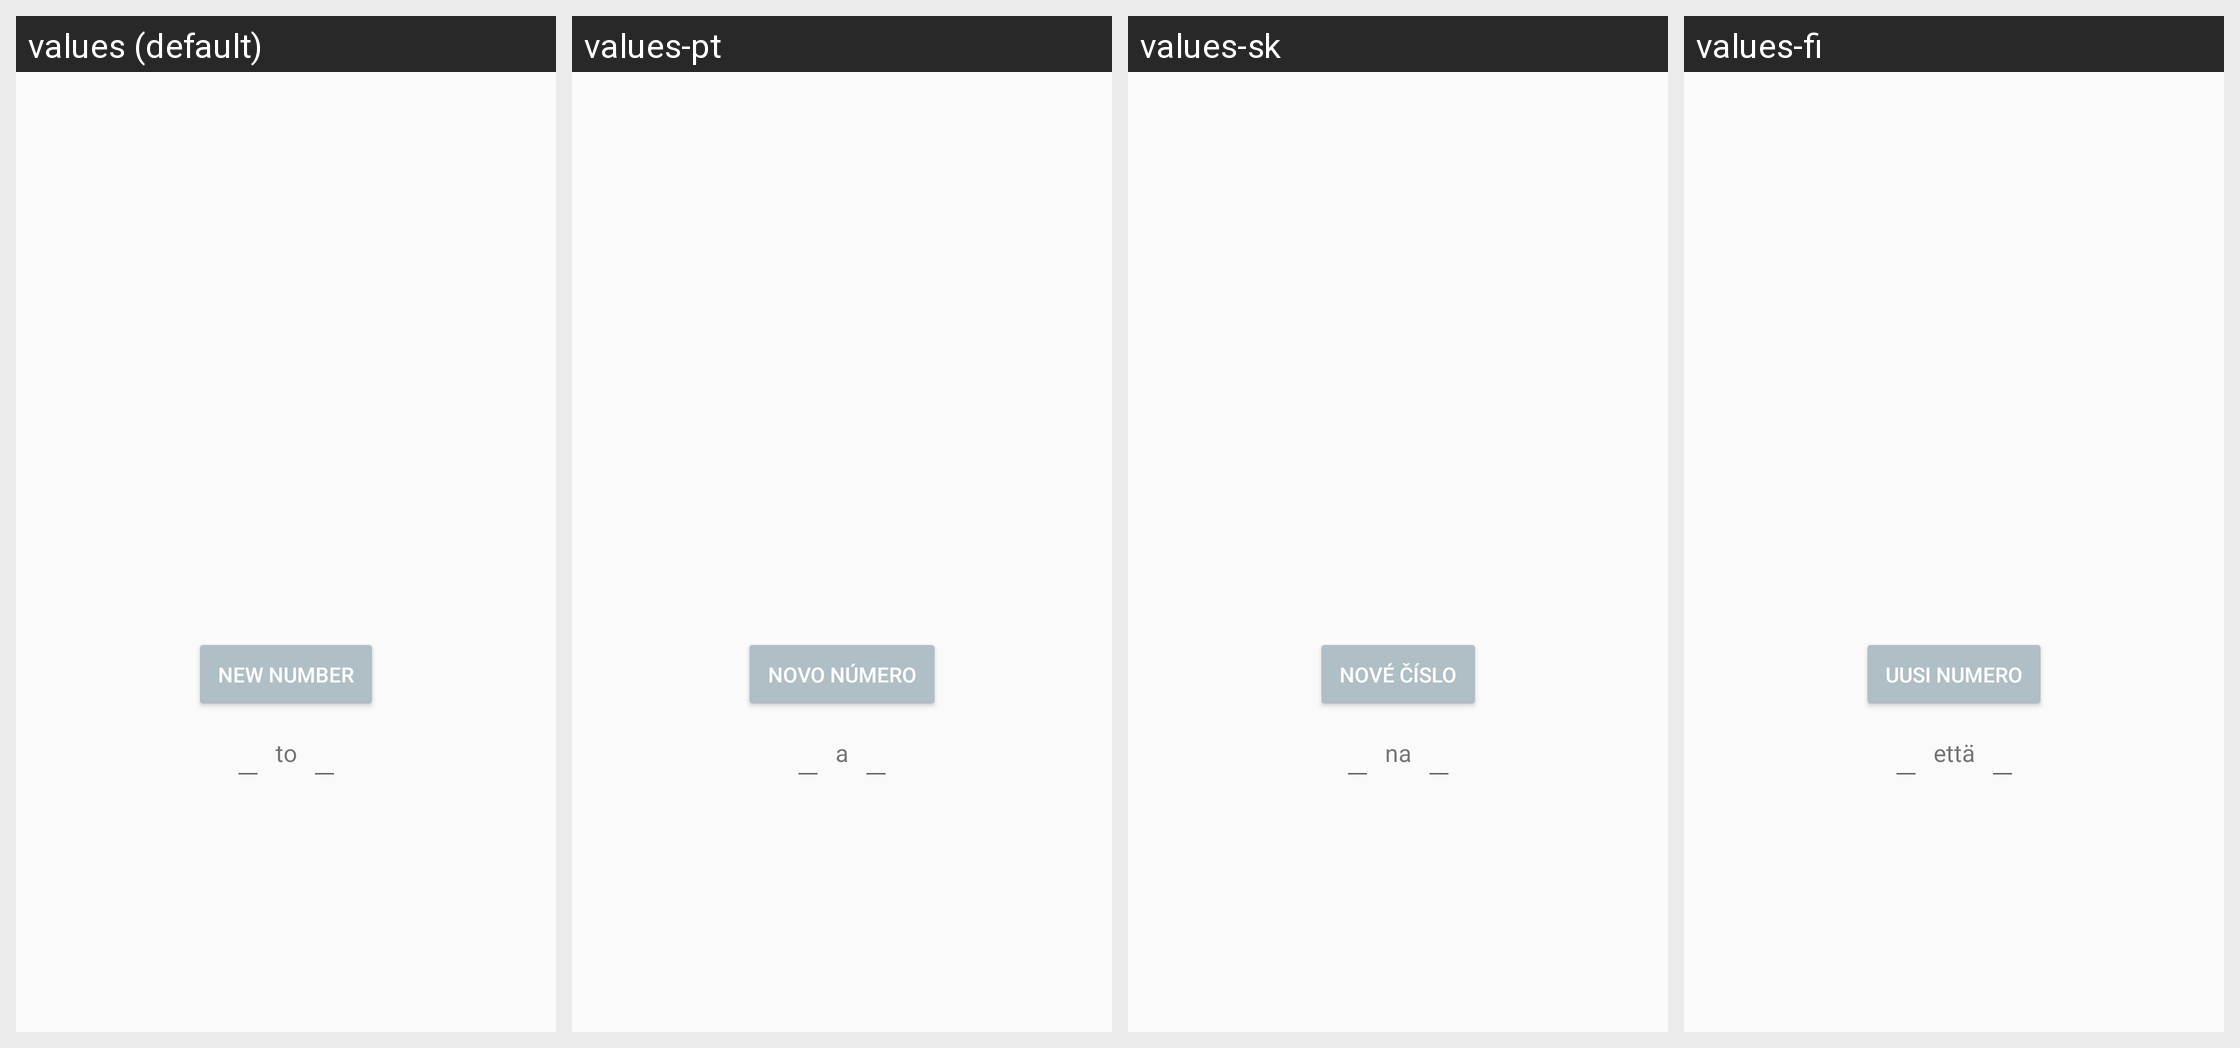

Here is an Android app screen in its default locale and in the app's own translations. Write out the translated-string differences for the strings that appear on this screen.
Android screen res/layout/activity_main.xml rendered under 4 locales, left to right: values (default), values-pt, values-sk, values-fi. Device: Nexus 5 (rendered at 1080×1920; each locale shown at half size, 540×960, under a caption strip naming it); theme AppTheme.
Other locales in the repository, not shown: values-af, values-cs, values-da, values-de, values-es, values-et, values-fil, values-fr, values-hr, values-hu, values-in, values-it, values-lt, values-lv, values-ms, values-nl, values-no, values-pl, values-ro, values-sl, values-sv, values-tr, values-vi.
Strings drawn on this screen, with the default value and each locale's value (text and hints the layout hard-codes, and strings that could not be matched under every locale, appear in the picture but are not listed):

new_number
  values: New Number
  values-pt: Novo Número
  values-sk: Nové číslo
  values-fi: Uusi numero

to
  values: to
  values-pt: a
  values-sk: na
  values-fi: että
